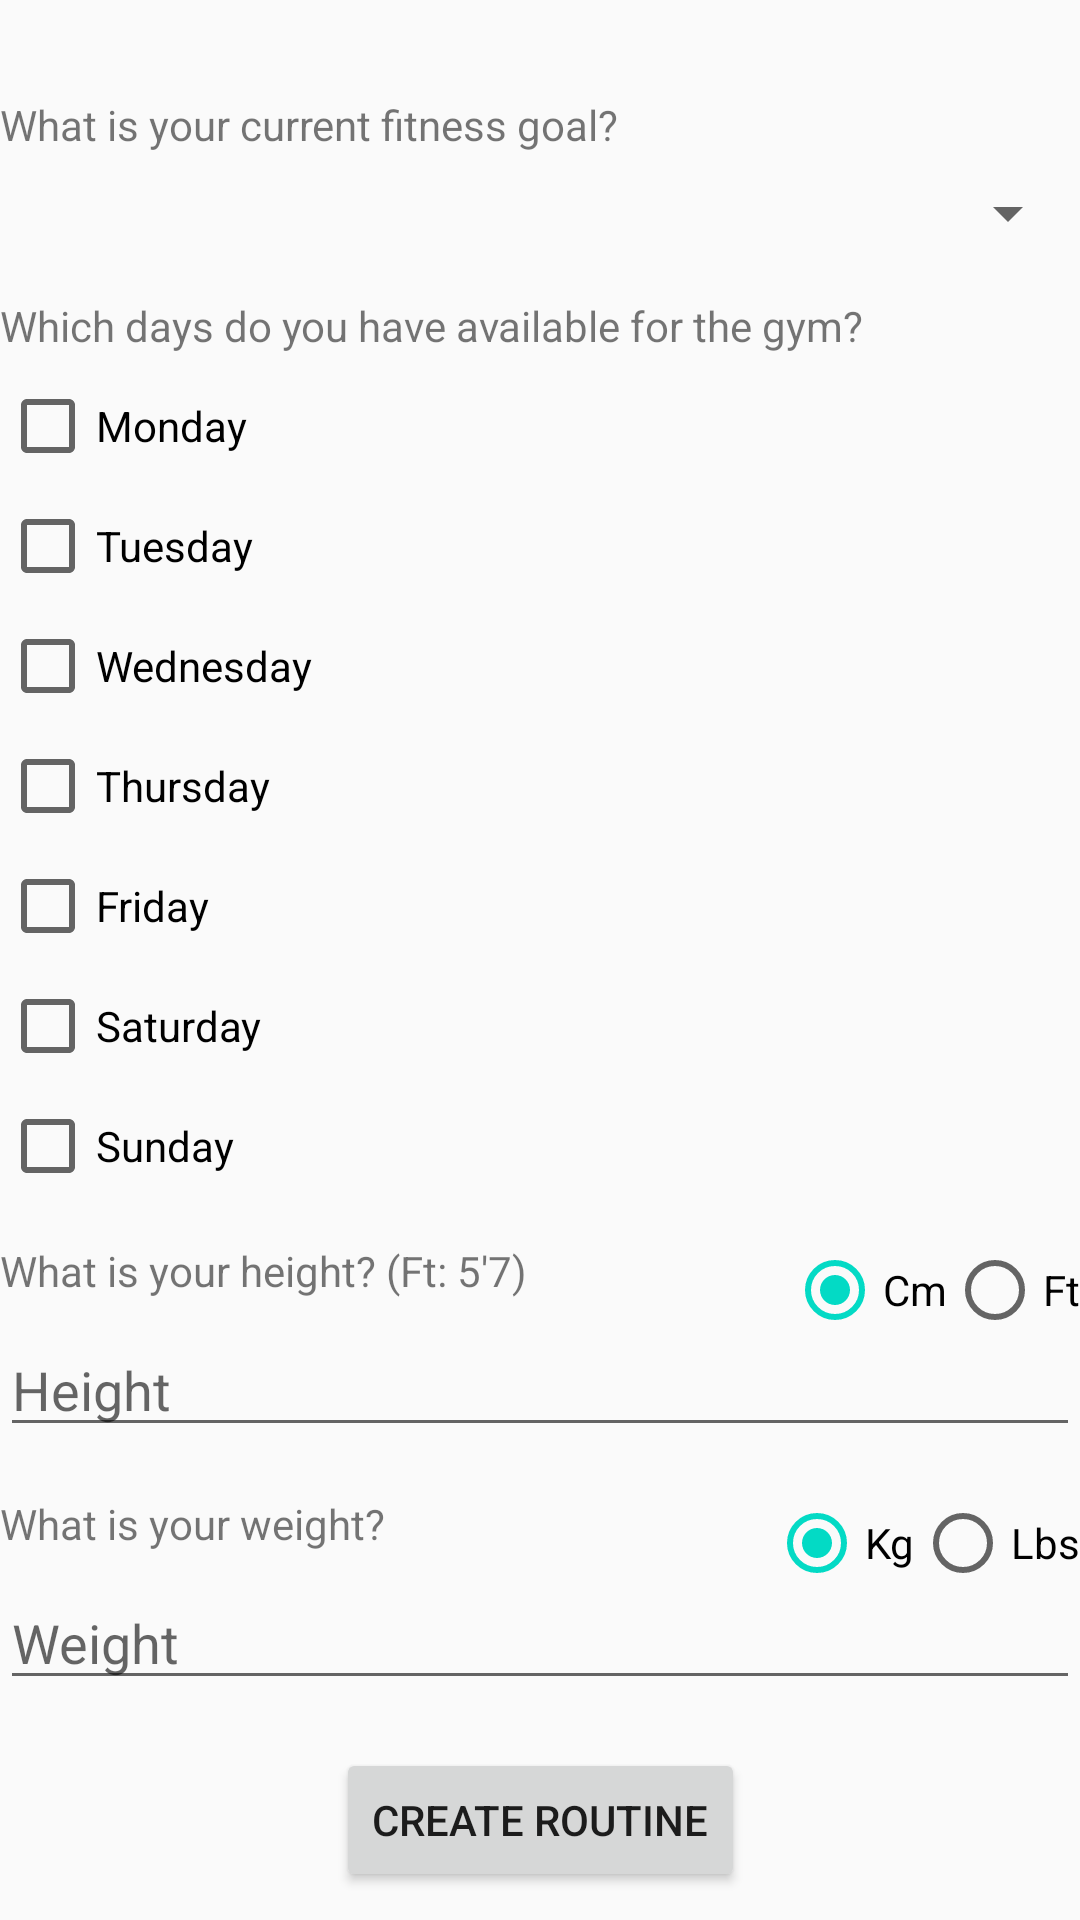

Layout XML and referenced resources for this Android screen:
<!-- AndroidManifest.xml: application theme AppTheme -->
<!-- res/layout/fragment_survey.xml -->
<?xml version="1.0" encoding="utf-8"?>
<ScrollView xmlns:android="http://schemas.android.com/apk/res/android"
    xmlns:app="http://schemas.android.com/apk/res-auto"
    android:layout_width="match_parent"
    android:layout_height="match_parent"
    android:layout_marginLeft="16dp"
    android:layout_marginRight="16dp"
    android:orientation="vertical">

    <androidx.constraintlayout.widget.ConstraintLayout
        android:layout_width="match_parent"
        android:layout_height="wrap_content">

        <TextView
            android:id="@+id/survey_text_goal"
            android:layout_width="match_parent"
            android:layout_height="wrap_content"
            android:layout_marginTop="32dp"
            android:text="@string/survey_fitness_goal"
            app:layout_constraintEnd_toEndOf="parent"
            app:layout_constraintStart_toStartOf="parent"
            app:layout_constraintTop_toTopOf="parent" />

        <Spinner
            android:id="@+id/survey_goal"
            android:layout_width="match_parent"
            android:layout_height="wrap_content"
            android:layout_marginTop="8dp"
            app:layout_constraintTop_toBottomOf="@+id/survey_text_goal" />

        <TextView
            android:id="@+id/survey_text_days"
            android:layout_width="match_parent"
            android:layout_height="wrap_content"
            android:layout_marginTop="16dp"
            android:text="@string/survey_days_available"
            app:layout_constraintTop_toBottomOf="@+id/survey_goal" />

        <CheckBox
            android:id="@+id/survey_monday"
            android:layout_width="wrap_content"
            android:layout_height="wrap_content"
            android:layout_marginTop="8dp"
            android:onClick="onCheckboxClicked"
            android:text="@string/monday"
            app:layout_constraintLeft_toLeftOf="parent"
            app:layout_constraintTop_toBottomOf="@+id/survey_text_days" />

        <CheckBox
            android:id="@+id/survey_tuesday"
            android:layout_width="wrap_content"
            android:layout_height="wrap_content"
            android:layout_marginTop="8dp"
            android:onClick="onCheckboxClicked"
            android:text="@string/tuesday"
            app:layout_constraintLeft_toLeftOf="parent"
            app:layout_constraintTop_toBottomOf="@+id/survey_monday" />

        <CheckBox
            android:id="@+id/survey_wednesday"
            android:layout_width="wrap_content"
            android:layout_height="wrap_content"
            android:layout_marginTop="8dp"
            android:onClick="onCheckboxClicked"
            android:text="@string/wednesday"
            app:layout_constraintLeft_toLeftOf="parent"
            app:layout_constraintTop_toBottomOf="@+id/survey_tuesday" />

        <CheckBox
            android:id="@+id/survey_thursday"
            android:layout_width="wrap_content"
            android:layout_height="wrap_content"
            android:layout_marginTop="8dp"
            android:onClick="onCheckboxClicked"
            android:text="@string/thursday"
            app:layout_constraintLeft_toLeftOf="parent"
            app:layout_constraintTop_toBottomOf="@+id/survey_wednesday" />

        <CheckBox
            android:id="@+id/survey_friday"
            android:layout_width="wrap_content"
            android:layout_height="wrap_content"
            android:layout_marginTop="8dp"
            android:onClick="onCheckboxClicked"
            android:text="@string/friday"
            app:layout_constraintLeft_toLeftOf="parent"
            app:layout_constraintTop_toBottomOf="@+id/survey_thursday" />

        <CheckBox
            android:id="@+id/survey_saturday"
            android:layout_width="wrap_content"
            android:layout_height="wrap_content"
            android:layout_marginTop="8dp"
            android:onClick="onCheckboxClicked"
            android:text="@string/saturday"
            app:layout_constraintLeft_toLeftOf="parent"
            app:layout_constraintTop_toBottomOf="@+id/survey_friday" />

        <CheckBox
            android:id="@+id/survey_sunday"
            android:layout_width="wrap_content"
            android:layout_height="wrap_content"
            android:layout_marginTop="8dp"
            android:onClick="onCheckboxClicked"
            android:text="@string/sunday"
            app:layout_constraintLeft_toLeftOf="parent"
            app:layout_constraintTop_toBottomOf="@+id/survey_saturday" />

        <TextView
            android:id="@+id/survey_text_height"
            android:layout_width="wrap_content"
            android:layout_height="wrap_content"
            android:layout_marginTop="16dp"
            android:text="@string/survey_height"
            app:layout_constraintHorizontal_bias="0.0"
            app:layout_constraintLeft_toLeftOf="parent"
            app:layout_constraintRight_toLeftOf="@+id/survey_radio_height"
            app:layout_constraintTop_toBottomOf="@+id/survey_sunday" />

        <RadioGroup
            android:id="@+id/survey_radio_height"
            android:layout_width="wrap_content"
            android:layout_height="wrap_content"
            android:layout_marginStart="32dp"
            android:layout_marginTop="16dp"
            android:orientation="horizontal"
            app:layout_constraintRight_toRightOf="parent"
            app:layout_constraintTop_toBottomOf="@id/survey_sunday">

            <RadioButton
                android:id="@+id/survey_cm"
                android:layout_width="wrap_content"
                android:layout_height="wrap_content"
                android:checked="true"
                android:text="@string/survey_cm"/>

            <RadioButton
                android:id="@+id/survey_feet_inch"
                android:layout_width="wrap_content"
                android:layout_height="wrap_content"
                android:text="@string/survey_feet" />
        </RadioGroup>

        <EditText
            android:id="@+id/survey_height"
            android:layout_width="match_parent"
            android:layout_height="wrap_content"
            android:layout_marginTop="8dp"
            android:digits="0123456789'"
            android:hint="@string/survey_height_hint"
            android:importantForAutofill="no"
            android:inputType="textShortMessage"
            android:maxLength="4"
            app:layout_constraintEnd_toEndOf="parent"
            app:layout_constraintStart_toStartOf="parent"
            app:layout_constraintTop_toBottomOf="@id/survey_text_height" />

        <TextView
            android:id="@+id/survey_text_weight"
            android:layout_width="wrap_content"
            android:layout_height="wrap_content"
            android:layout_marginTop="16dp"
            android:text="@string/survey_weight"
            app:layout_constraintHorizontal_bias="0.0"
            app:layout_constraintLeft_toLeftOf="parent"
            app:layout_constraintRight_toLeftOf="@+id/survey_radio_weight"
            app:layout_constraintTop_toBottomOf="@+id/survey_height" />

        <RadioGroup
            android:id="@+id/survey_radio_weight"
            android:layout_width="wrap_content"
            android:layout_height="wrap_content"
            android:layout_marginTop="16dp"
            android:orientation="horizontal"
            app:layout_constraintRight_toRightOf="parent"
            app:layout_constraintTop_toBottomOf="@id/survey_height">

            <RadioButton
                android:id="@+id/survey_kg"
                android:layout_width="wrap_content"
                android:layout_height="wrap_content"
                android:checked="true"
                android:text="@string/survey_kg" />

            <RadioButton
                android:id="@+id/survey_lbs"
                android:layout_width="wrap_content"
                android:layout_height="wrap_content"
                android:text="@string/survey_lbs" />
        </RadioGroup>

        <EditText
            android:id="@+id/survey_weight"
            android:layout_width="match_parent"
            android:layout_height="wrap_content"
            android:layout_marginTop="8dp"
            android:autofillHints=""
            android:hint="@string/survey_weight_hint"
            android:inputType="number"
            android:maxLength="3"
            app:layout_constraintEnd_toEndOf="parent"
            app:layout_constraintStart_toStartOf="parent"
            app:layout_constraintTop_toBottomOf="@id/survey_text_weight" />

        <Button
            android:id="@+id/survey_create_routine"
            android:layout_width="wrap_content"
            android:layout_height="wrap_content"
            android:layout_marginTop="16dp"
            android:text="@string/survey_create"
            app:layout_constraintLeft_toLeftOf="parent"
            app:layout_constraintRight_toRightOf="parent"
            app:layout_constraintTop_toBottomOf="@+id/survey_weight" />

    </androidx.constraintlayout.widget.ConstraintLayout>

</ScrollView>
<!-- resources referenced by this layout -->
<resources>
  <string name="friday">Friday</string>
  <string name="monday">Monday</string>
  <string name="saturday">Saturday</string>
  <string name="sunday">Sunday</string>
  <string name="survey_cm">Cm</string>
  <string name="survey_create">Create Routine</string>
  <string name="survey_days_available">Which days do you have available for the gym?</string>
  <string name="survey_feet">Ft</string>
  <string name="survey_fitness_goal">What is your current fitness goal?</string>
  <string name="survey_height">What is your height? (Ft: 5\'7)</string>
  <string name="survey_height_hint">Height</string>
  <string name="survey_kg">Kg</string>
  <string name="survey_lbs">Lbs</string>
  <string name="survey_weight">What is your weight?</string>
  <string name="survey_weight_hint">Weight</string>
  <string name="thursday">Thursday</string>
  <string name="tuesday">Tuesday</string>
  <string name="wednesday">Wednesday</string>
  <style name="AppTheme" parent="Theme.AppCompat.Light.DarkActionBar">
          
          <item name="colorPrimary">@color/design_default_color_primary</item>
          <item name="colorPrimaryDark">@color/design_default_color_primary_dark</item>
          <item name="colorAccent">@color/colorAccent</item>
      </style>
  <!-- not gathered from this repository: default colours our renderer supplied (Android Studio template values) -->
  <color name="colorAccent">#FF03DAC5</color>
</resources>
